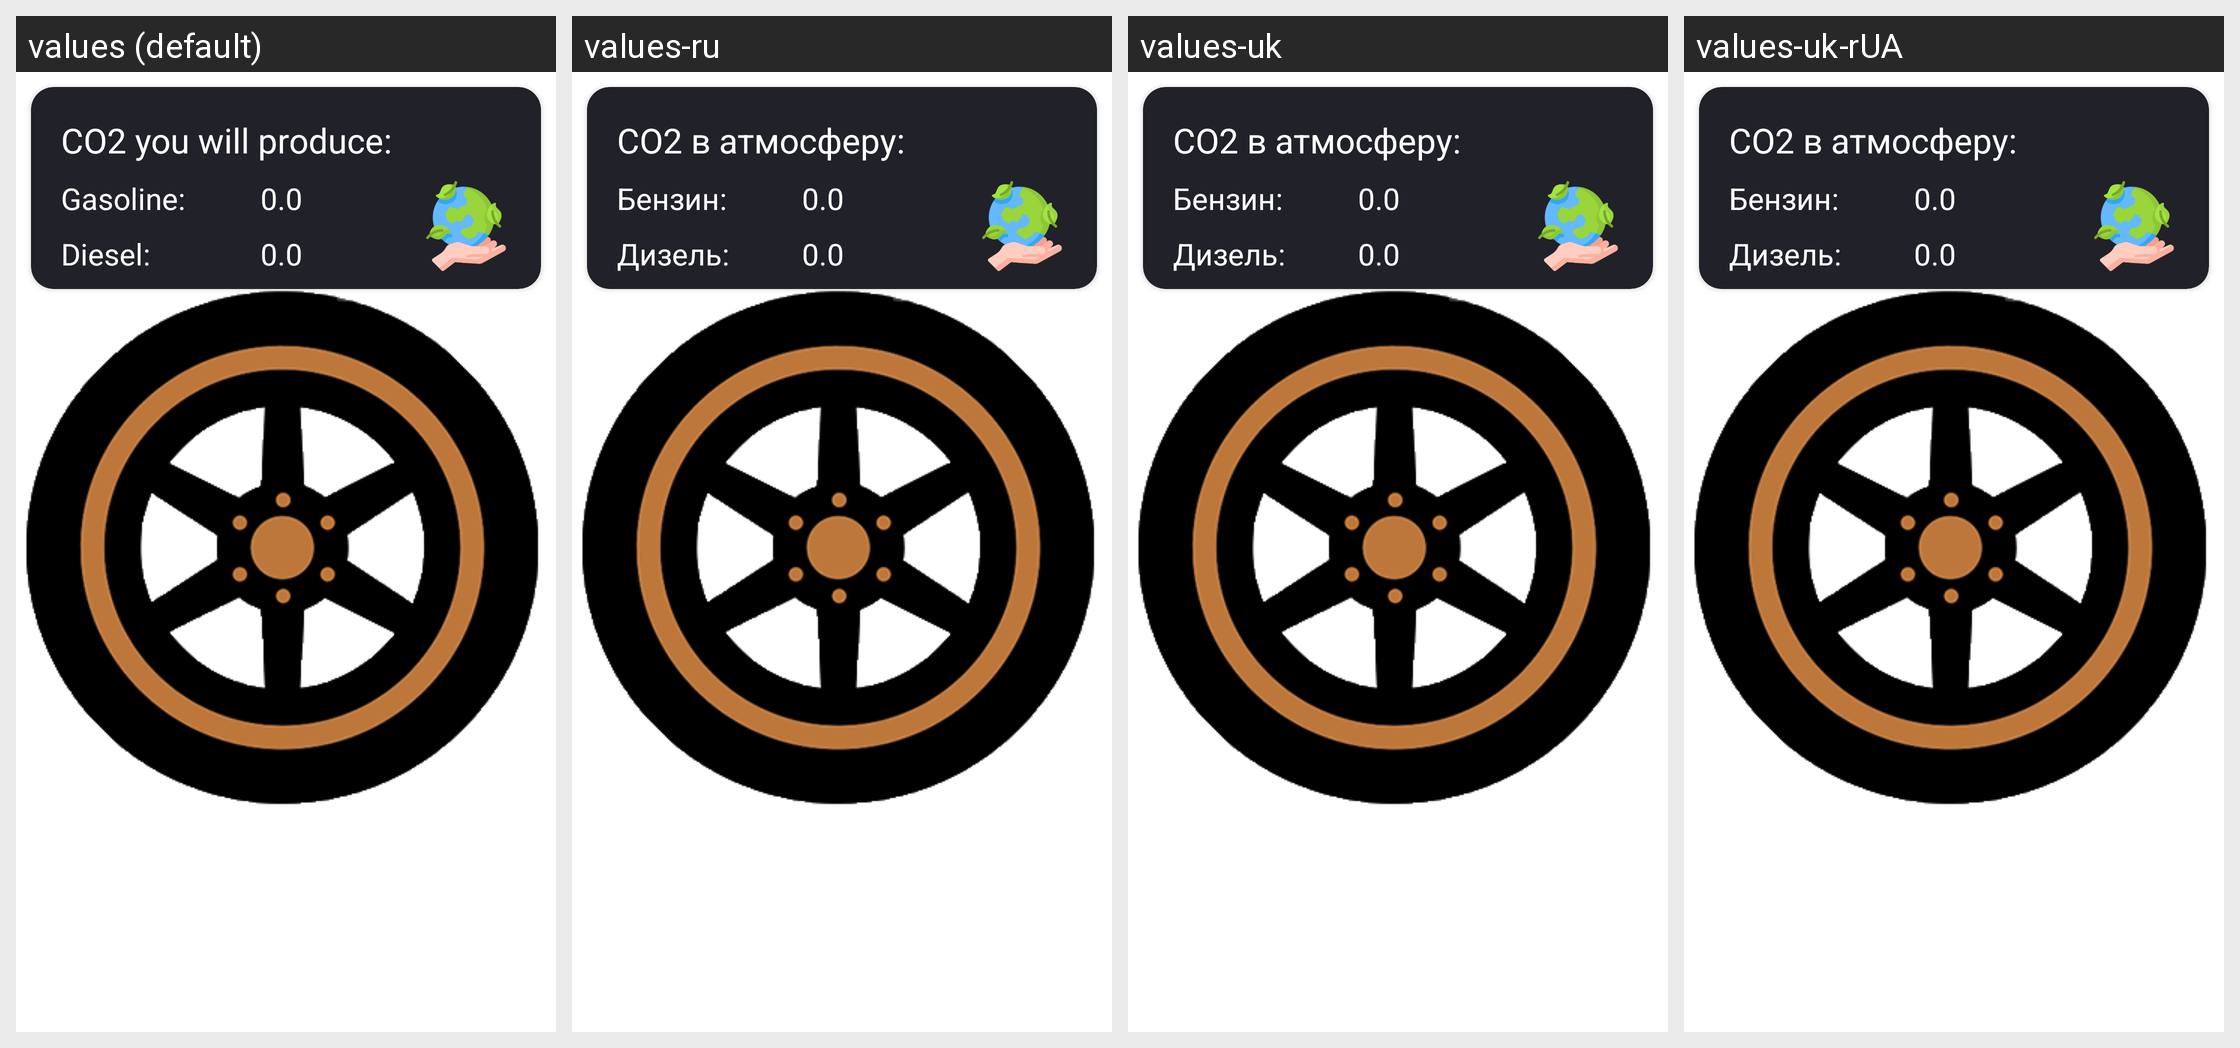

Locale-by-locale string values for the Android screen shown in this grid:
Android screen res/layout/fragment_ecology_impact_new_ride.xml rendered under 4 locales, left to right: values (default), values-ru, values-uk, values-uk-rUA. Device: Nexus 5 (rendered at 1080×1920; each locale shown at half size, 540×960, under a caption strip naming it); theme SplashScreenTheme.
Strings drawn on this screen, with the default value and each locale's value (text and hints the layout hard-codes, and strings that could not be matched under every locale, appear in the picture but are not listed):

co2_you_will_produce
  values: CO2 you will produce:
  values-ru: CO2 в атмосферу:
  values-uk: CO2 в атмосферу:
  values-uk-rUA: CO2 в атмосферу:

if_you_use_gasoline
  values: Gasoline:
  values-ru: Бензин:
  values-uk: Бензин:
  values-uk-rUA: Бензин:

zero
  values: 0.0
  values-ru: 0.0  [not translated; the default value is used]
  values-uk: 0.0  [not translated; the default value is used]
  values-uk-rUA: 0.0  [not translated; the default value is used]

if_you_use_diesel
  values: Diesel:
  values-ru: Дизель:
  values-uk: Дизель:
  values-uk-rUA: Дизель:
